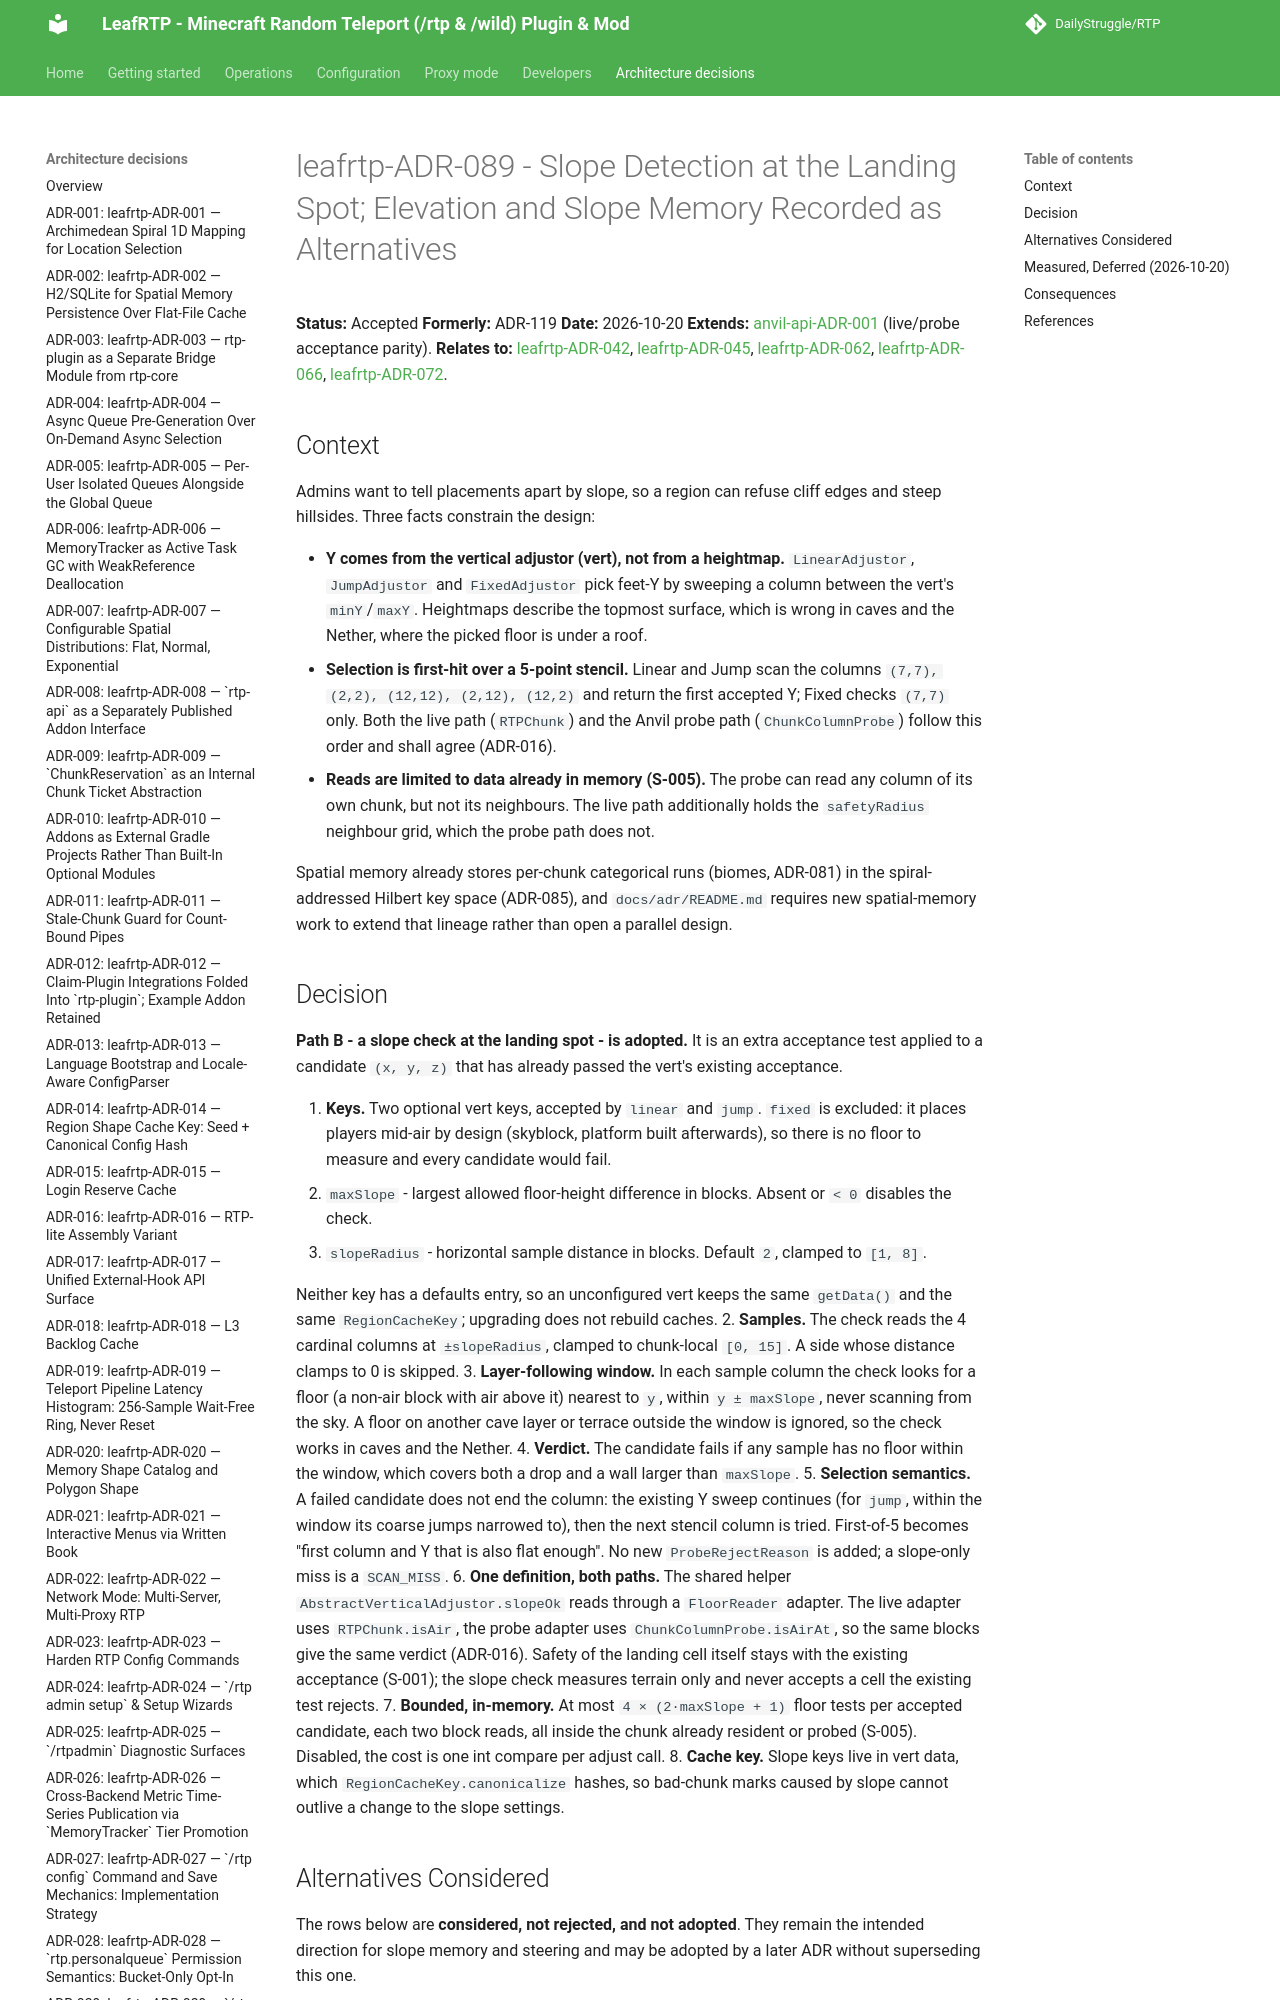

repository: DailyStruggle/RTP · page: adr/leafrtp-ADR-089-slope-detection-and-elevation-memory/index.html · generator: mkdocs

# leafrtp-ADR-089 - Slope Detection at the Landing Spot; Elevation and Slope Memory Recorded as Alternatives

**Status:** Accepted
**Formerly:** ADR-119
**Date:** 2026-10-20
**Extends:** [anvil-api-ADR-001](../../../../api/anvil-api/docs/adr/anvil-api-ADR-001-anvil-subsystem.md) (live/probe acceptance parity). **Relates to:** [leafrtp-ADR-042](leafrtp-ADR-042-relative-ground-distance-safety-predicate.md), [leafrtp-ADR-045](leafrtp-ADR-045-biome-probability-weighting.md), [leafrtp-ADR-062](leafrtp-ADR-062-unified-blocked-biome-run-table.md), [leafrtp-ADR-066](leafrtp-ADR-066-spiral-addressed-hilbert-key-space.md), [leafrtp-ADR-072](leafrtp-ADR-072-hybrid-bit-packed-and-16-bit-run-container-hazard-table.md).

## Context

Admins want to tell placements apart by slope, so a region can refuse cliff edges and steep hillsides. Three facts constrain the design:

- **Y comes from the vertical adjustor (vert), not from a heightmap.** `LinearAdjustor`, `JumpAdjustor` and `FixedAdjustor` pick feet-Y by sweeping a column between the vert's `minY`/`maxY`. Heightmaps describe the topmost surface, which is wrong in caves and the Nether, where the picked floor is under a roof.
- **Selection is first-hit over a 5-point stencil.** Linear and Jump scan the columns `(7,7), (2,2), (12,12), (2,12), (12,2)` and return the first accepted Y; Fixed checks `(7,7)` only. Both the live path (`RTPChunk`) and the Anvil probe path (`ChunkColumnProbe`) follow this order and shall agree (ADR-016).
- **Reads are limited to data already in memory (S-005).** The probe can read any column of its own chunk, but not its neighbours. The live path additionally holds the `safetyRadius` neighbour grid, which the probe path does not.

Spatial memory already stores per-chunk categorical runs (biomes, ADR-081) in the spiral-addressed Hilbert key space (ADR-085), and `docs/adr/README.md` requires new spatial-memory work to extend that lineage rather than open a parallel design.
